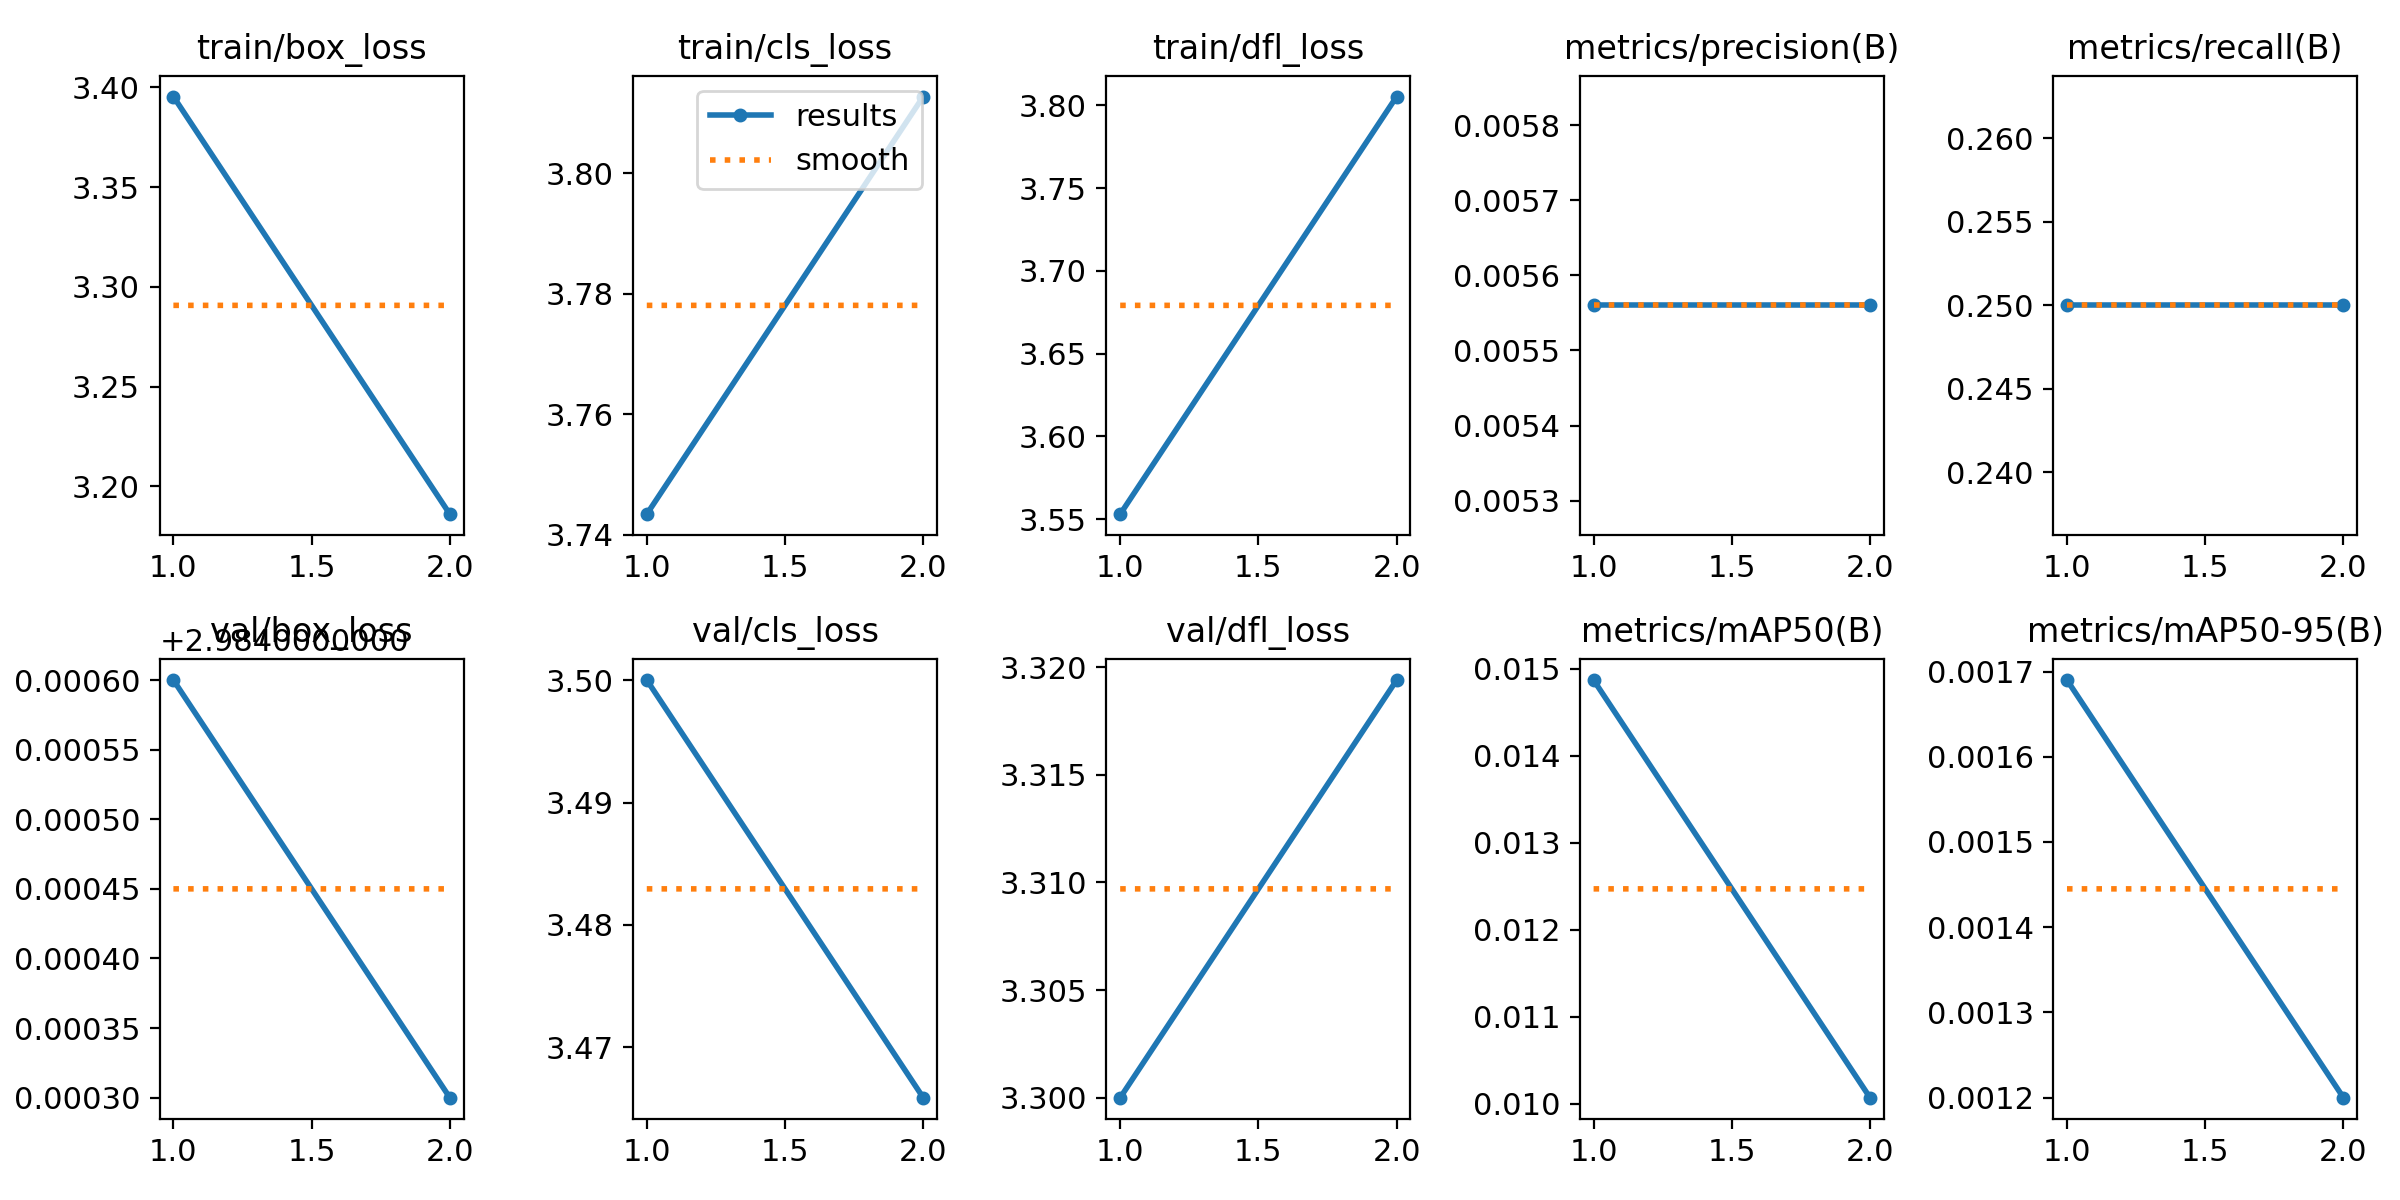

The file beside this chart, header and first rows:
epoch, train/box_loss, train/cls_loss, train/dfl_loss, metrics/precision(B), metrics/recall(B), metrics/mAP50(B), metrics/mAP50-95(B), val/box_loss, val/cls_loss, val/dfl_loss, lr/pg0, lr/pg1, lr/pg2
1, 3.395, 3.743, 3.553, 0.00556, 0.25, 0.01487, 0.00169, 2.985, 3.5, 3.3, 0, 0, 0
2, 3.186, 3.813, 3.805, 0.00556, 0.25, 0.01007, 0.0012, 2.984, 3.466, 3.319, 1.01e-05, 1.01e-05, 1.01e-05
